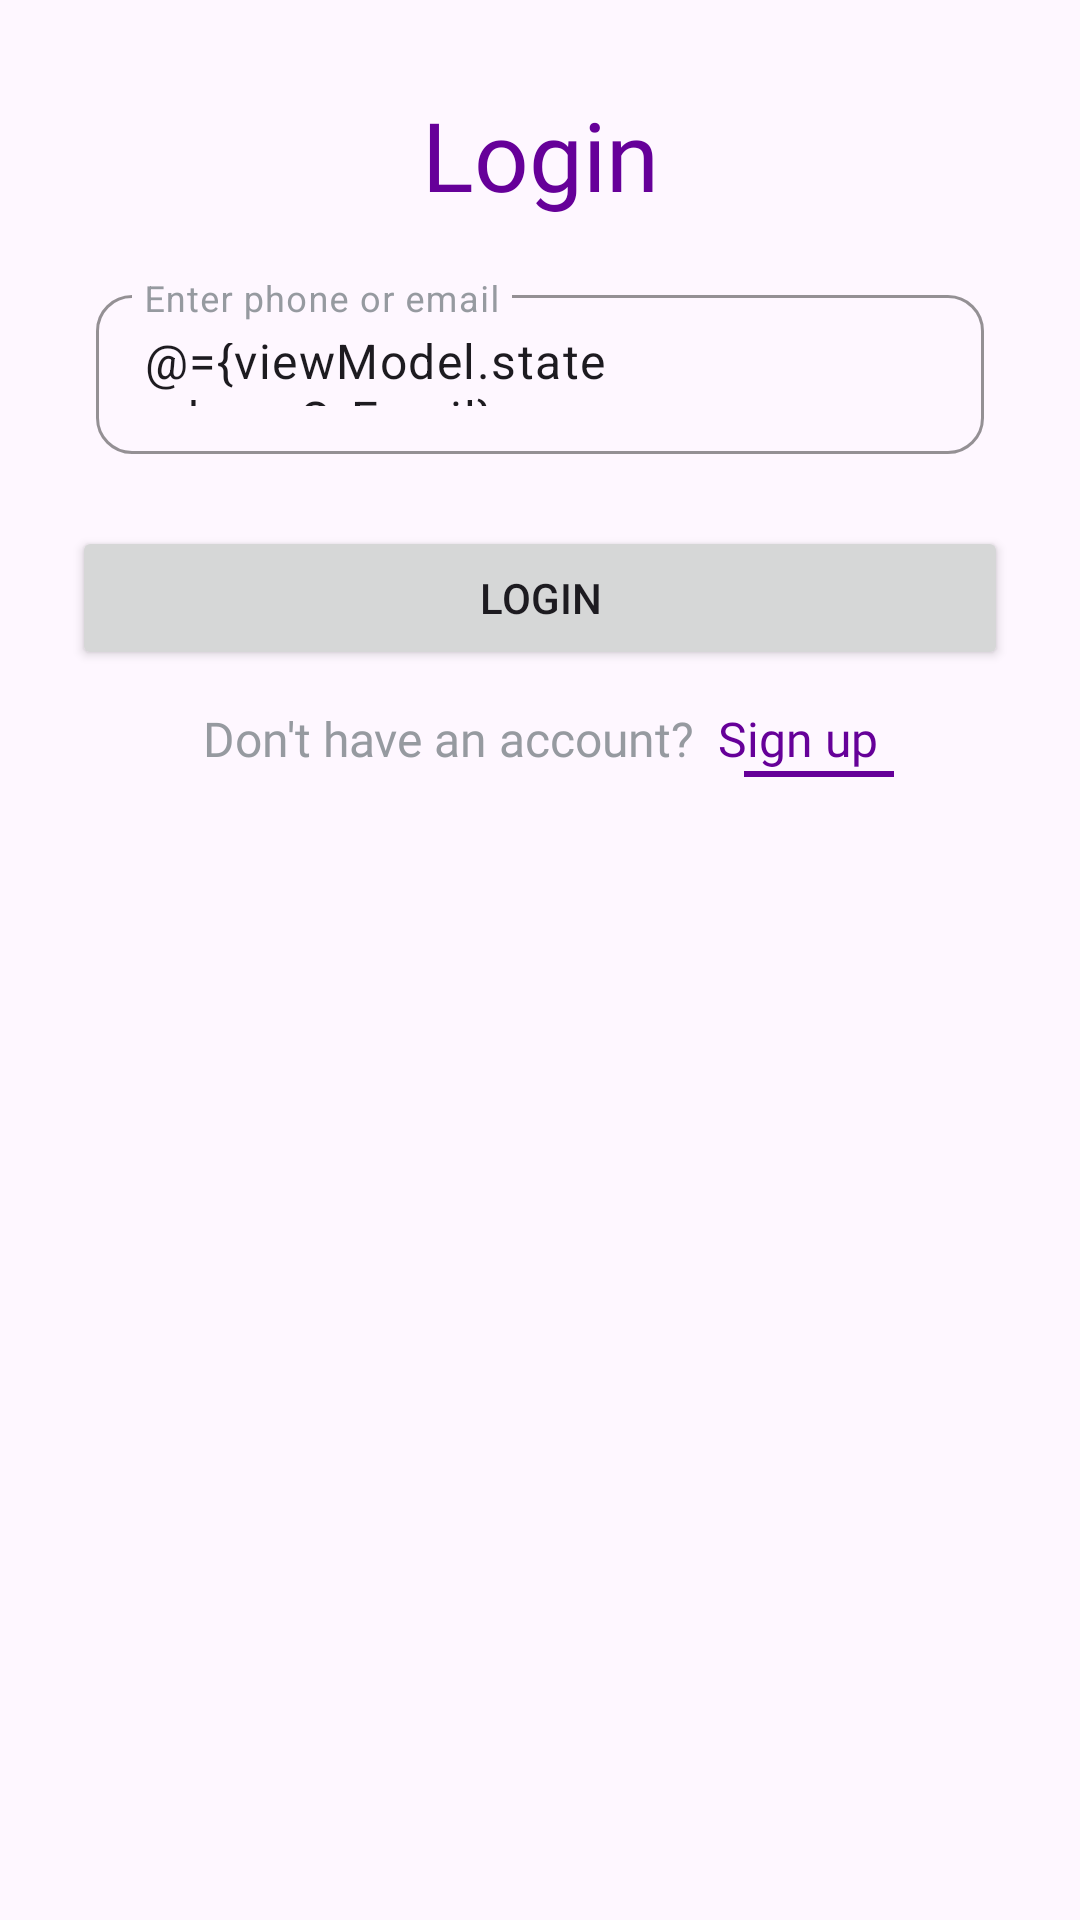

Write the Android layout XML for this screen, with the resource values it uses.
<!-- AndroidManifest.xml: application theme Theme.TestApp -->
<!-- res/layout/activity_login.xml -->
<?xml version="1.0" encoding="utf-8"?>
<layout xmlns:android="http://schemas.android.com/apk/res/android"
    xmlns:app="http://schemas.android.com/apk/res-auto"
    xmlns:tools="http://schemas.android.com/tools">

    <data>

        <variable
            name="viewModel"
            type="com.example.testapp.ui.login.LoginViewModel" />
    </data>
    <LinearLayout
    android:layout_width="match_parent"
    android:layout_height="match_parent"
    android:orientation="vertical">

    <androidx.constraintlayout.widget.ConstraintLayout
        android:id="@+id/layout_cotnet"
        android:layout_width="match_parent"
        android:layout_height="wrap_content"
        tools:context=".ui.register.RegisterActivity">

        <TextView
            android:id="@+id/text_login"
            style="@style/Remember_Me_Style"
            android:layout_width="wrap_content"
            android:layout_height="wrap_content"
            android:layout_marginTop="30dp"
            android:fontFamily="@font/poppins_medium"
            android:text="@string/login"
            android:textSize="@dimen/_32sp"
            app:layout_constraintBottom_toTopOf="@id/input_layout_phone_or_email_login"
            app:layout_constraintEnd_toEndOf="parent"
            app:layout_constraintStart_toStartOf="parent"
            app:layout_constraintTop_toTopOf="parent" />


        <com.google.android.material.textfield.TextInputLayout
            android:id="@+id/input_layout_phone_or_email_login"
            style="@style/TextInputLayout"
            error="@{viewModel.phone_email_error}"
            android:layout_width="match_parent"
            android:layout_height="wrap_content"
            android:layout_marginHorizontal="@dimen/_32dp"
            android:layout_marginTop="20dp"
            android:hint="@string/phoneOrEmial"
            app:layout_constraintEnd_toEndOf="parent"
            app:layout_constraintStart_toStartOf="parent"
            app:layout_constraintTop_toBottomOf="@id/text_login">

            <com.google.android.material.textfield.TextInputEditText
                android:id="@+id/edit_text_phone_email_login"
                android:layout_width="match_parent"
                android:layout_height="wrap_content"
                android:maxLines="1"
                android:padding="16dp"
                android:text="@={viewModel.state.phoneOrEmail}" />
        </com.google.android.material.textfield.TextInputLayout>

        <Button
            android:id="@+id/button_login"
            android:layout_width="match_parent"
            android:layout_height="wrap_content"
            android:layout_marginHorizontal="@dimen/_24dp"
            android:layout_marginTop="24dp"
            android:onClick="@{ ()-> viewModel.login()}"
            android:paddingVertical="10dp"
            android:text="@string/login"
            app:layout_constraintEnd_toEndOf="parent"
            app:layout_constraintStart_toStartOf="parent"
            app:layout_constraintTop_toBottomOf="@id/input_layout_phone_or_email_login" />

        <TextView
            android:id="@+id/text_already_have_account"
            style="@style/Remember_Me_Style"
            android:layout_width="wrap_content"
            android:layout_height="wrap_content"
            android:text="@string/not_have_account"
            android:textColor="@color/gray_500"
            android:textSize="16sp"
            app:layout_constraintBottom_toBottomOf="parent"
            app:layout_constraintEnd_toStartOf="@id/text_sign_up"
            app:layout_constraintHorizontal_chainStyle="packed"
            app:layout_constraintStart_toStartOf="parent"
            app:layout_constraintTop_toBottomOf="@id/button_login"
            app:layout_constraintVertical_bias="0.0" />

        <TextView
            android:id="@+id/text_sign_up"
            style="@style/Remember_Me_Style"
            android:layout_width="wrap_content"
            android:layout_height="wrap_content"
            android:layout_marginStart="8dp"
            android:text="@string/sign_up"
            android:textColor="@color/purple_500"
            android:textSize="16sp"
            app:layout_constraintEnd_toEndOf="parent"
            app:layout_constraintHorizontal_bias="0.5"
            app:layout_constraintStart_toEndOf="@+id/text_already_have_account"
            app:layout_constraintTop_toBottomOf="@id/button_login" />

        <View
            android:id="@+id/line"
            android:layout_width="50dp"
            android:layout_height="2dp"
            android:background="@color/purple_500"
            app:visible="@{!viewModel.state.error}"
            app:layout_constraintBottom_toBottomOf="parent"
            app:layout_constraintEnd_toEndOf="parent"
            app:layout_constraintHorizontal_bias="0.8"
            app:layout_constraintStart_toStartOf="parent"
            app:layout_constraintTop_toBottomOf="@id/text_sign_up"
            app:layout_constraintVertical_bias="0.0" />

        <ProgressBar
            android:id="@+id/progress"
            style="?android:attr/progressBarStyle"
            android:layout_width="wrap_content"
            android:layout_height="wrap_content"
            android:indeterminateTint="@color/purple_500"
            android:visibility="gone"
            app:layout_constraintBottom_toBottomOf="parent"
            app:layout_constraintEnd_toEndOf="parent"
            app:layout_constraintStart_toStartOf="parent"
            app:layout_constraintTop_toTopOf="parent" />


    </androidx.constraintlayout.widget.ConstraintLayout>

    <androidx.constraintlayout.widget.ConstraintLayout
        android:id="@+id/layout_error"
        android:layout_width="match_parent"
        android:layout_height="wrap_content"
        android:visibility="gone"
        >
        <com.airbnb.lottie.LottieAnimationView
            android:id="@+id/lottie_animation_view_no_network"
            android:layout_width="match_parent"
            android:layout_height="150dp"
            android:layout_gravity="center|center_vertical"
            app:layout_constraintBottom_toBottomOf="parent"
            app:layout_constraintTop_toTopOf="parent"
            app:lottie_autoPlay="true"
            app:lottie_loop="true"
            app:lottie_rawRes="@raw/error"
           />
        <Button
            android:id="@+id/button_retry"
            android:layout_width="match_parent"
            android:layout_height="wrap_content"
            android:layout_marginHorizontal="@dimen/_45dp"

            android:paddingVertical="10dp"
            android:text="@string/try_again"
            app:layout_constraintEnd_toEndOf="parent"
            app:layout_constraintStart_toStartOf="parent"
            app:layout_constraintTop_toBottomOf="@id/lottie_animation_view_no_network" />

    </androidx.constraintlayout.widget.ConstraintLayout>
    </LinearLayout>
</layout>
<!-- resources referenced by this layout -->
<resources>
  <color name="gray_500">#969AA0</color>
  <color name="purple_500">#660099</color>
  <dimen name="_24dp">24dp</dimen>
  <dimen name="_32dp">32dp</dimen>
  <dimen name="_32sp">32sp</dimen>
  <dimen name="_45dp">45dp</dimen>
  <string name="login">Login</string>
  <string name="not_have_account">Don\'t have an account?  </string>
  <string name="phoneOrEmial">Enter phone or email</string>
  <string name="sign_up">Sign up</string>
  <string name="try_again">Try agian</string>
  <style name="Remember_Me_Style" parent="TextInputEditText">
          <item name="android:textSize">@dimen/_14sp</item>
          <item name="android:fontFamily">@font/poppins</item>
          <item name="android:textColor">@color/purple_500</item>
          <item name="android:paddingVertical" tools:targetApi="o">0dp</item>
          <item name="android:layout_marginTop">@dimen/_12dp</item>
      </style>
  <style name="TextInputLayout" parent="ThemeOverlay.Material3.TextInputEditText.OutlinedBox.Dense">
          <item name="boxCornerRadiusBottomEnd">@dimen/_12dp</item>
          <item name="boxCornerRadiusBottomStart">@dimen/_12dp</item>
          <item name="boxCornerRadiusTopEnd">@dimen/_12dp</item>
          <item name="boxCornerRadiusTopStart">@dimen/_12dp</item>
          <item name="android:textColorHint">@color/gray_500</item>
          <item name="android:layout_marginHorizontal" tools:targetApi="o">@dimen/_32dp</item>
          <item name="android:textSize">20sp</item>
          <item name="boxStrokeWidth">1dp</item>
          <item name="android:fontFamily">@font/poppins</item>
          <item name="boxBackgroundMode">outline</item>
          <item name="boxStrokeColor">@color/gray_strok</item>
      </style>
  <style name="Theme.TestApp" parent="Base.Theme.TestApp" />
  <style name="TextInputEditText">
          <item name="android:fontFamily">@font/poppins</item>
          <item name="android:textSize">20sp</item>
          <item name="backgroundTint">@color/white</item>
          <item name="android:paddingVertical" tools:targetApi="o">10dp</item>
      </style>
  <dimen name="_14sp">14sp</dimen>
  <dimen name="_12dp">12dp</dimen>
  <color name="gray_strok">#D9D9D9</color>F0E6F5
  <style name="Base.Theme.TestApp" parent="Theme.Material3.DayNight.NoActionBar">
          
          
      </style>
  <color name="white">#DEFFFFFF</color>
</resources>
